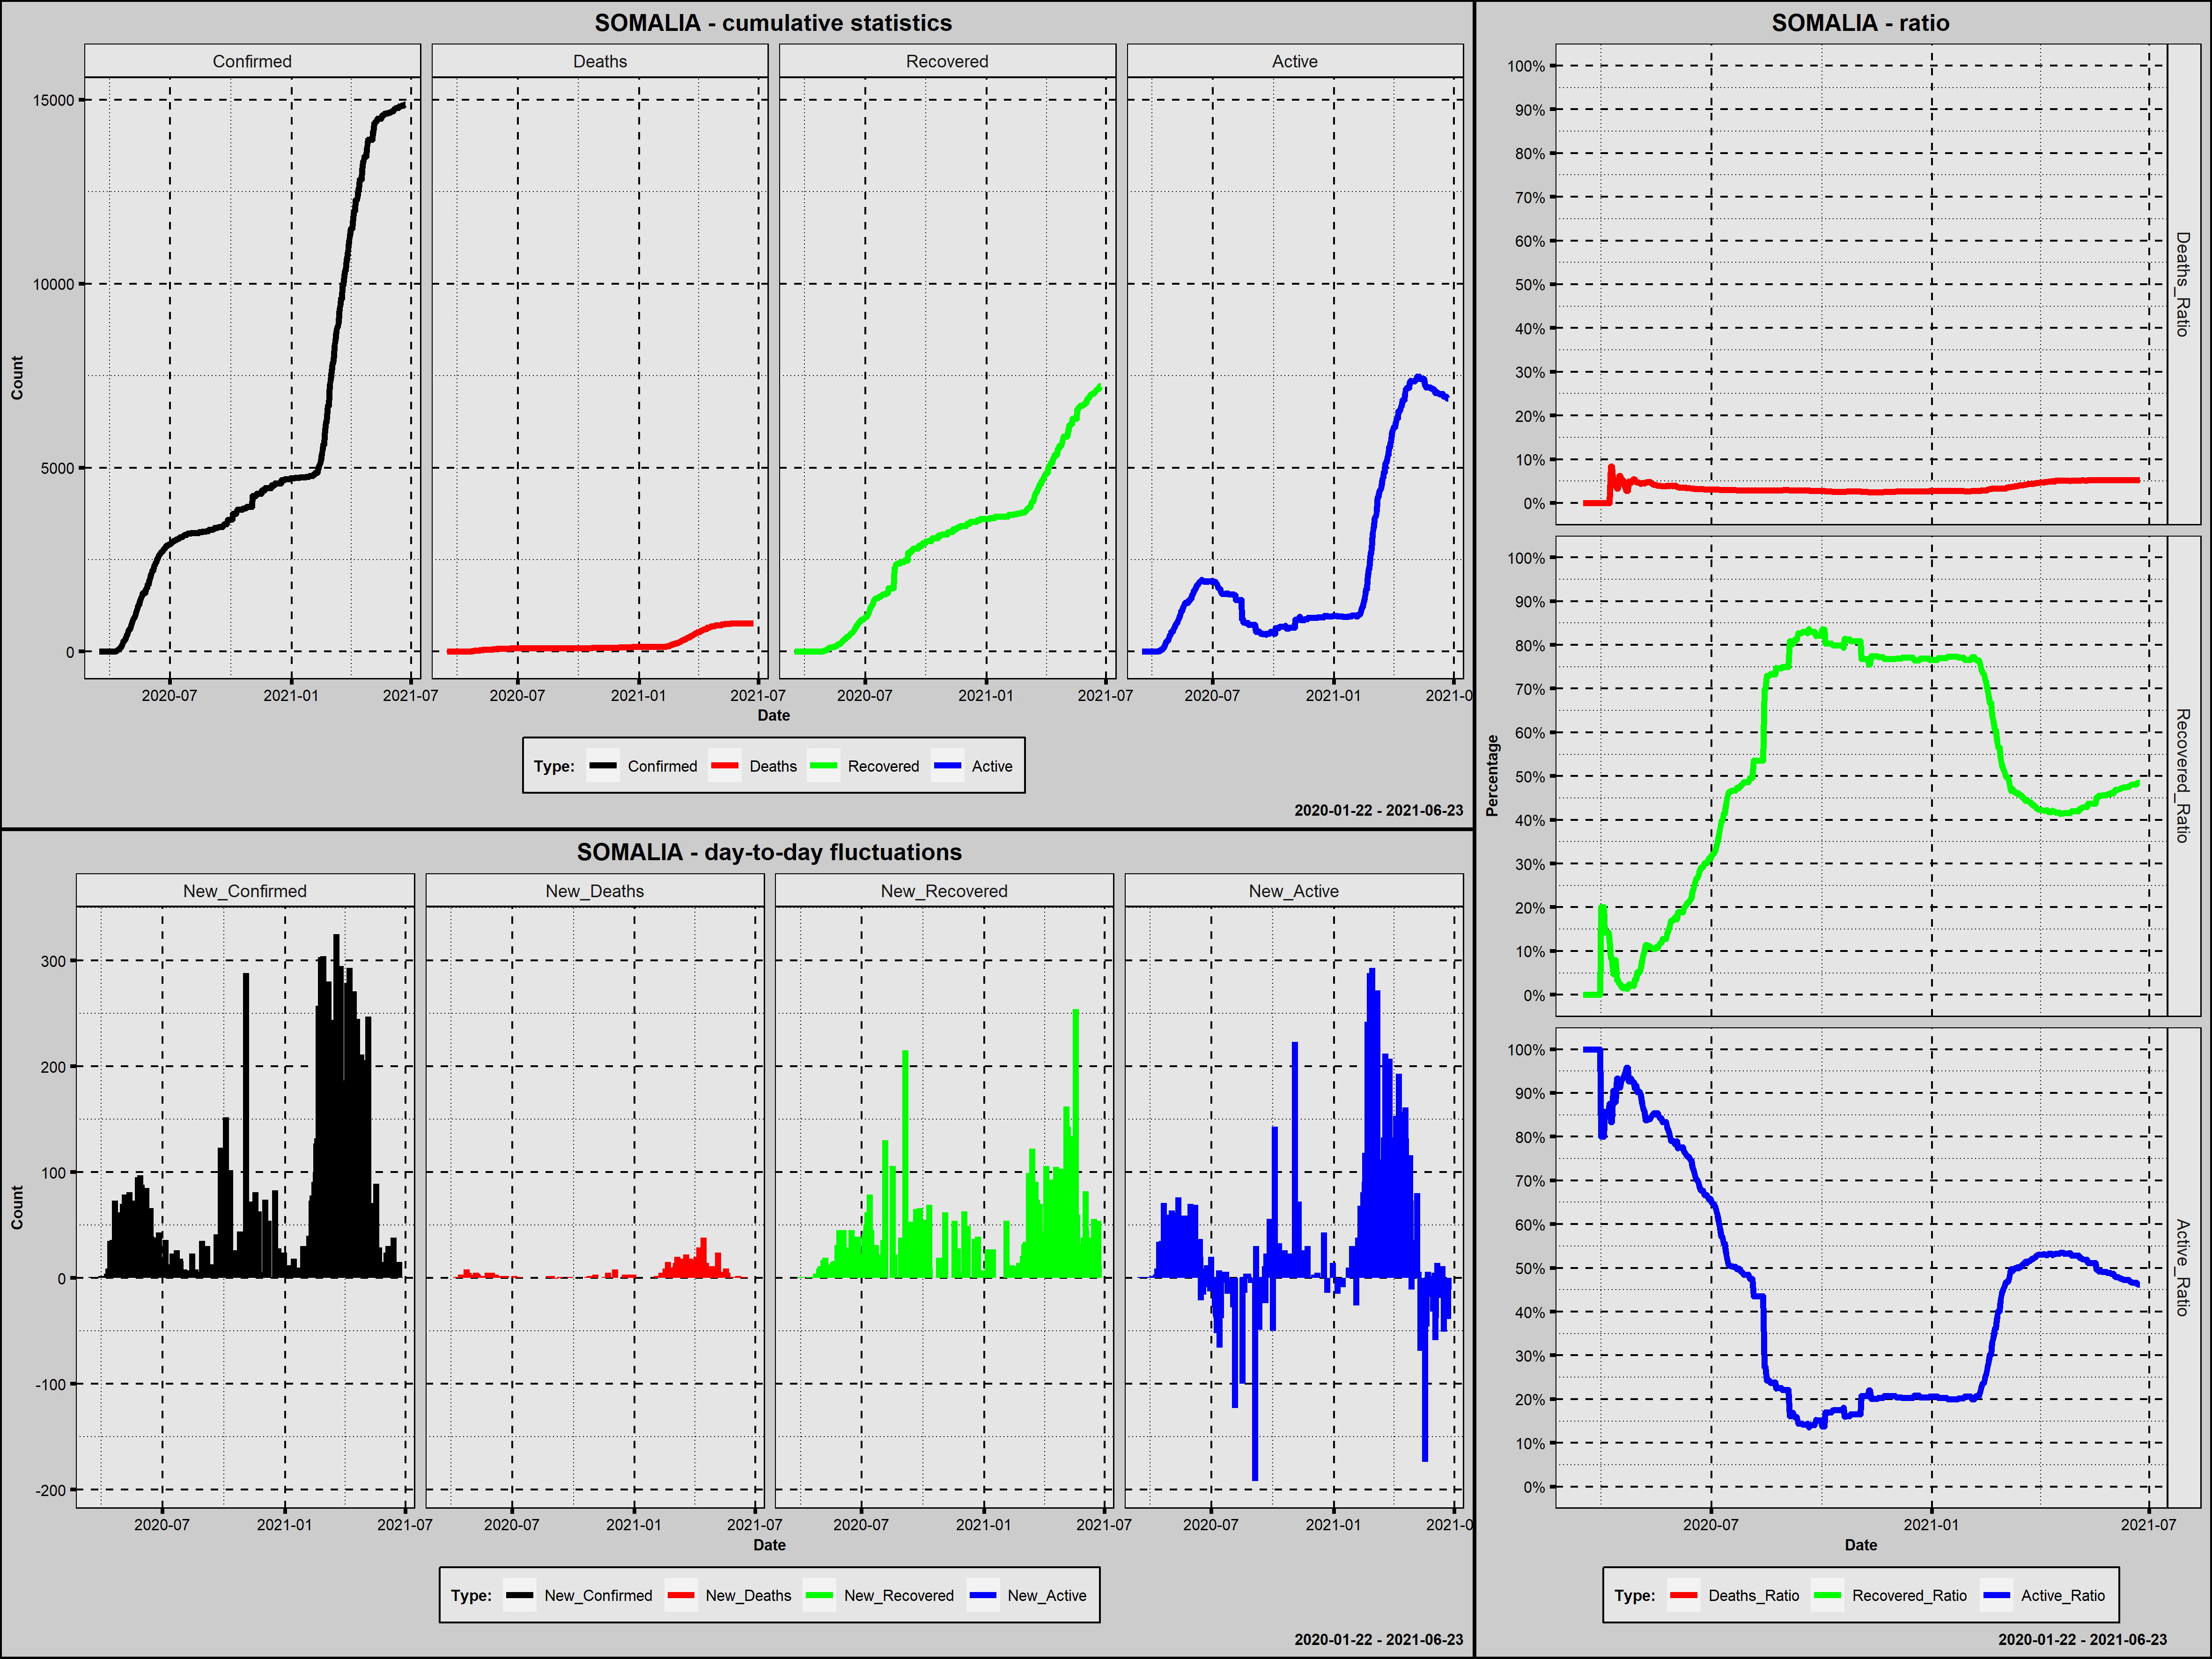

Data behind this chart, as committed beside it:
Country; Date; Confirmed; New_Confirmed; Deaths; New_Deaths; Recovered; New_Recovered; Active; New_Active; Year; Month; Day; Week_Day; Deaths_Ratio; Recovered_Ratio; Active_Ratio; 1_Confirmed; 100_Confirmed; New_Confirmed_Rank; New_Deaths_Rank; New_Recovered_Rank; New_Active_Rank
Somalia; 2020-03-16; 1; 1; 0; 0; 0; 0; 1; 1; 2020; marzec; 16; poniedziałek; 0,0000; 0,0000; 1,0000; 1; 0; 217,0; 295,5; 326,0; 158,0
Somalia; 2020-03-17; 1; 0; 0; 0; 0; 0; 1; 0; 2020; marzec; 17; wtorek; 0,0000; 0,0000; 1,0000; 2; 0; 343,0; 295,5; 326,0; 281,5
Somalia; 2020-03-18; 1; 0; 0; 0; 0; 0; 1; 0; 2020; marzec; 18; środa; 0,0000; 0,0000; 1,0000; 3; 0; 343,0; 295,5; 326,0; 281,5
Somalia; 2020-03-19; 1; 0; 0; 0; 0; 0; 1; 0; 2020; marzec; 19; czwartek; 0,0000; 0,0000; 1,0000; 4; 0; 343,0; 295,5; 326,0; 281,5
Somalia; 2020-03-20; 1; 0; 0; 0; 0; 0; 1; 0; 2020; marzec; 20; piątek; 0,0000; 0,0000; 1,0000; 5; 0; 343,0; 295,5; 326,0; 281,5
Somalia; 2020-03-21; 1; 0; 0; 0; 0; 0; 1; 0; 2020; marzec; 21; sobota; 0,0000; 0,0000; 1,0000; 6; 0; 343,0; 295,5; 326,0; 281,5
Somalia; 2020-03-22; 1; 0; 0; 0; 0; 0; 1; 0; 2020; marzec; 22; niedziela; 0,0000; 0,0000; 1,0000; 7; 0; 343,0; 295,5; 326,0; 281,5
Somalia; 2020-03-23; 1; 0; 0; 0; 0; 0; 1; 0; 2020; marzec; 23; poniedziałek; 0,0000; 0,0000; 1,0000; 8; 0; 343,0; 295,5; 326,0; 281,5
Somalia; 2020-03-24; 1; 0; 0; 0; 0; 0; 1; 0; 2020; marzec; 24; wtorek; 0,0000; 0,0000; 1,0000; 9; 0; 343,0; 295,5; 326,0; 281,5
Somalia; 2020-03-25; 1; 0; 0; 0; 0; 0; 1; 0; 2020; marzec; 25; środa; 0,0000; 0,0000; 1,0000; 10; 0; 343,0; 295,5; 326,0; 281,5
Somalia; 2020-03-26; 2; 1; 0; 0; 0; 0; 2; 1; 2020; marzec; 26; czwartek; 0,0000; 0,0000; 1,0000; 11; 0; 217,0; 295,5; 326,0; 158,0
Somalia; 2020-03-27; 3; 1; 0; 0; 0; 0; 3; 1; 2020; marzec; 27; piątek; 0,0000; 0,0000; 1,0000; 12; 0; 217,0; 295,5; 326,0; 158,0
Somalia; 2020-03-28; 3; 0; 0; 0; 0; 0; 3; 0; 2020; marzec; 28; sobota; 0,0000; 0,0000; 1,0000; 13; 0; 343,0; 295,5; 326,0; 281,5
Somalia; 2020-03-29; 3; 0; 0; 0; 0; 0; 3; 0; 2020; marzec; 29; niedziela; 0,0000; 0,0000; 1,0000; 14; 0; 343,0; 295,5; 326,0; 281,5
Somalia; 2020-03-30; 3; 0; 0; 0; 0; 0; 3; 0; 2020; marzec; 30; poniedziałek; 0,0000; 0,0000; 1,0000; 15; 0; 343,0; 295,5; 326,0; 281,5
Somalia; 2020-03-31; 5; 2; 0; 0; 1; 1; 4; 1; 2020; marzec; 31; wtorek; 0,0000; 0,2000; 0,8000; 16; 0; 212,0; 295,5; 183,0; 158,0
Somalia; 2020-04-01; 5; 0; 0; 0; 1; 0; 4; 0; 2020; kwiecień; 1; środa; 0,0000; 0,2000; 0,8000; 17; 0; 343,0; 295,5; 326,0; 281,5
Somalia; 2020-04-02; 5; 0; 0; 0; 1; 0; 4; 0; 2020; kwiecień; 2; czwartek; 0,0000; 0,2000; 0,8000; 18; 0; 343,0; 295,5; 326,0; 281,5
Somalia; 2020-04-03; 7; 2; 0; 0; 1; 0; 6; 2; 2020; kwiecień; 3; piątek; 0,0000; 0,1429; 0,8571; 19; 0; 212,0; 295,5; 326,0; 152,0
Somalia; 2020-04-04; 7; 0; 0; 0; 1; 0; 6; 0; 2020; kwiecień; 4; sobota; 0,0000; 0,1429; 0,8571; 20; 0; 343,0; 295,5; 326,0; 281,5
Somalia; 2020-04-05; 7; 0; 0; 0; 1; 0; 6; 0; 2020; kwiecień; 5; niedziela; 0,0000; 0,1429; 0,8571; 21; 0; 343,0; 295,5; 326,0; 281,5
Somalia; 2020-04-06; 7; 0; 0; 0; 1; 0; 6; 0; 2020; kwiecień; 6; poniedziałek; 0,0000; 0,1429; 0,8571; 22; 0; 343,0; 295,5; 326,0; 281,5
Somalia; 2020-04-07; 8; 1; 0; 0; 1; 0; 7; 1; 2020; kwiecień; 7; wtorek; 0,0000; 0,1250; 0,8750; 23; 0; 217,0; 295,5; 326,0; 158,0
Somalia; 2020-04-08; 12; 4; 1; 1; 1; 0; 10; 3; 2020; kwiecień; 8; środa; 0,0833; 0,0833; 0,8333; 24; 0; 207,0; 111,5; 326,0; 147,5
Somalia; 2020-04-09; 12; 0; 1; 0; 1; 0; 10; 0; 2020; kwiecień; 9; czwartek; 0,0833; 0,0833; 0,8333; 25; 0; 343,0; 295,5; 326,0; 281,5
Somalia; 2020-04-10; 21; 9; 1; 0; 1; 0; 19; 9; 2020; kwiecień; 10; piątek; 0,0476; 0,0476; 0,9048; 26; 0; 179,0; 295,5; 326,0; 124,5
Somalia; 2020-04-11; 21; 0; 1; 0; 1; 0; 19; 0; 2020; kwiecień; 11; sobota; 0,0476; 0,0476; 0,9048; 27; 0; 343,0; 295,5; 326,0; 281,5
Somalia; 2020-04-12; 25; 4; 1; 0; 2; 1; 22; 3; 2020; kwiecień; 12; niedziela; 0,0400; 0,0800; 0,8800; 28; 0; 207,0; 295,5; 183,0; 147,5
Somalia; 2020-04-13; 60; 35; 2; 1; 2; 0; 56; 34; 2020; kwiecień; 13; poniedziałek; 0,0333; 0,0333; 0,9333; 29; 0; 118,0; 111,5; 326,0; 86,5
Somalia; 2020-04-14; 60; 0; 2; 0; 2; 0; 56; 0; 2020; kwiecień; 14; wtorek; 0,0333; 0,0333; 0,9333; 30; 0; 343,0; 295,5; 326,0; 281,5
Somalia; 2020-04-15; 80; 20; 5; 3; 2; 0; 73; 17; 2020; kwiecień; 15; środa; 0,0625; 0,0250; 0,9125; 31; 0; 147,0; 72,0; 326,0; 114,0
Somalia; 2020-04-16; 80; 0; 5; 0; 2; 0; 73; 0; 2020; kwiecień; 16; czwartek; 0,0625; 0,0250; 0,9125; 32; 0; 343,0; 295,5; 326,0; 281,5
Somalia; 2020-04-17; 116; 36; 6; 1; 2; 0; 108; 35; 2020; kwiecień; 17; piątek; 0,0517; 0,0172; 0,9310; 33; 1; 114,5; 111,5; 326,0; 83,5
Somalia; 2020-04-18; 135; 19; 7; 1; 2; 0; 126; 18; 2020; kwiecień; 18; sobota; 0,0519; 0,0148; 0,9333; 34; 2; 151,5; 111,5; 326,0; 113,0
Somalia; 2020-04-19; 164; 29; 7; 0; 3; 1; 154; 28; 2020; kwiecień; 19; niedziela; 0,0427; 0,0183; 0,9390; 35; 3; 128,5; 295,5; 183,0; 101,0
Somalia; 2020-04-20; 237; 73; 8; 1; 4; 1; 225; 71; 2020; kwiecień; 20; poniedziałek; 0,0338; 0,0169; 0,9494; 36; 4; 69,0; 111,5; 183,0; 47,5
Somalia; 2020-04-21; 286; 49; 8; 0; 4; 0; 274; 49; 2020; kwiecień; 21; wtorek; 0,0280; 0,0140; 0,9580; 37; 5; 93,5; 295,5; 326,0; 69,5
Somalia; 2020-04-22; 286; 0; 8; 0; 4; 0; 274; 0; 2020; kwiecień; 22; środa; 0,0280; 0,0140; 0,9580; 38; 6; 343,0; 295,5; 326,0; 281,5
Somalia; 2020-04-23; 328; 42; 16; 8; 8; 4; 304; 30; 2020; kwiecień; 23; czwartek; 0,0488; 0,0244; 0,9268; 39; 7; 106,0; 38,0; 170,5; 96,0
Somalia; 2020-04-24; 328; 0; 16; 0; 8; 0; 304; 0; 2020; kwiecień; 24; piątek; 0,0488; 0,0244; 0,9268; 40; 8; 343,0; 295,5; 326,0; 281,5
Somalia; 2020-04-25; 390; 62; 18; 2; 8; 0; 364; 60; 2020; kwiecień; 25; sobota; 0,0462; 0,0205; 0,9333; 41; 9; 82,5; 87,0; 326,0; 58,0
Somalia; 2020-04-26; 436; 46; 23; 5; 10; 2; 403; 39; 2020; kwiecień; 26; niedziela; 0,0528; 0,0229; 0,9243; 42; 10; 100,0; 56,5; 178,5; 78,0
Somalia; 2020-04-27; 480; 44; 26; 3; 10; 0; 444; 41; 2020; kwiecień; 27; poniedziałek; 0,0542; 0,0208; 0,9250; 43; 11; 102,5; 72,0; 326,0; 76,0
Somalia; 2020-04-28; 528; 48; 28; 2; 19; 9; 481; 37; 2020; kwiecień; 28; wtorek; 0,0530; 0,0360; 0,9110; 44; 12; 95,5; 87,0; 152,5; 80,5
Somalia; 2020-04-29; 582; 54; 28; 0; 20; 1; 534; 53; 2020; kwiecień; 29; środa; 0,0481; 0,0344; 0,9175; 45; 13; 90,5; 295,5; 183,0; 67,0
Somalia; 2020-04-30; 601; 19; 28; 0; 31; 11; 542; 8; 2020; kwiecień; 30; czwartek; 0,0466; 0,0516; 0,9018; 46; 14; 151,5; 295,5; 143,5; 127,0
Somalia; 2020-05-01; 601; 0; 28; 0; 31; 0; 542; 0; 2020; maj; 1; piątek; 0,0466; 0,0516; 0,9018; 47; 15; 343,0; 295,5; 326,0; 281,5
Somalia; 2020-05-02; 671; 70; 31; 3; 34; 3; 606; 64; 2020; maj; 2; sobota; 0,0462; 0,0507; 0,9031; 48; 16; 74,5; 72,0; 175,5; 53,5
Somalia; 2020-05-03; 722; 51; 32; 1; 44; 10; 646; 40; 2020; maj; 3; niedziela; 0,0443; 0,0609; 0,8947; 49; 17; 92,0; 111,5; 148,0; 77,0
Somalia; 2020-05-04; 756; 34; 35; 3; 61; 17; 660; 14; 2020; maj; 4; poniedziałek; 0,0463; 0,0807; 0,8730; 50; 18; 121,0; 72,0; 124,0; 117,0
Somalia; 2020-05-05; 835; 79; 38; 3; 75; 14; 722; 62; 2020; maj; 5; wtorek; 0,0455; 0,0898; 0,8647; 51; 19; 65,0; 72,0; 130,0; 55,0
Somalia; 2020-05-06; 873; 38; 39; 1; 87; 12; 747; 25; 2020; maj; 6; środa; 0,0447; 0,0997; 0,8557; 52; 20; 111,0; 111,5; 138,5; 105,0
Somalia; 2020-05-07; 928; 55; 44; 5; 106; 19; 778; 31; 2020; maj; 7; czwartek; 0,0474; 0,1142; 0,8384; 53; 21; 89,0; 56,5; 117,0; 92,5
Somalia; 2020-05-08; 928; 0; 44; 0; 106; 0; 778; 0; 2020; maj; 8; piątek; 0,0474; 0,1142; 0,8384; 54; 22; 343,0; 295,5; 326,0; 281,5
Somalia; 2020-05-09; 997; 69; 48; 4; 110; 4; 839; 61; 2020; maj; 9; sobota; 0,0481; 0,1103; 0,8415; 55; 23; 76,0; 64,5; 170,5; 56,5
Somalia; 2020-05-10; 1054; 57; 51; 3; 118; 8; 885; 46; 2020; maj; 10; niedziela; 0,0484; 0,1120; 0,8397; 56; 24; 87,5; 72,0; 155,5; 72,5
Somalia; 2020-05-11; 1089; 35; 52; 1; 121; 3; 916; 31; 2020; maj; 11; poniedziałek; 0,0478; 0,1111; 0,8411; 57; 25; 118,0; 111,5; 175,5; 92,5
Somalia; 2020-05-12; 1170; 81; 52; 0; 126; 5; 992; 76; 2020; maj; 12; wtorek; 0,0444; 0,1077; 0,8479; 58; 26; 63,5; 295,5; 164,5; 42,0
Somalia; 2020-05-13; 1219; 49; 52; 0; 130; 4; 1037; 45; 2020; maj; 13; środa; 0,0427; 0,1066; 0,8507; 59; 27; 93,5; 295,5; 170,5; 74,0
Somalia; 2020-05-14; 1284; 65; 53; 1; 135; 5; 1096; 59; 2020; maj; 14; czwartek; 0,0413; 0,1051; 0,8536; 60; 28; 79,0; 111,5; 164,5; 61,0
... 405 more rows
